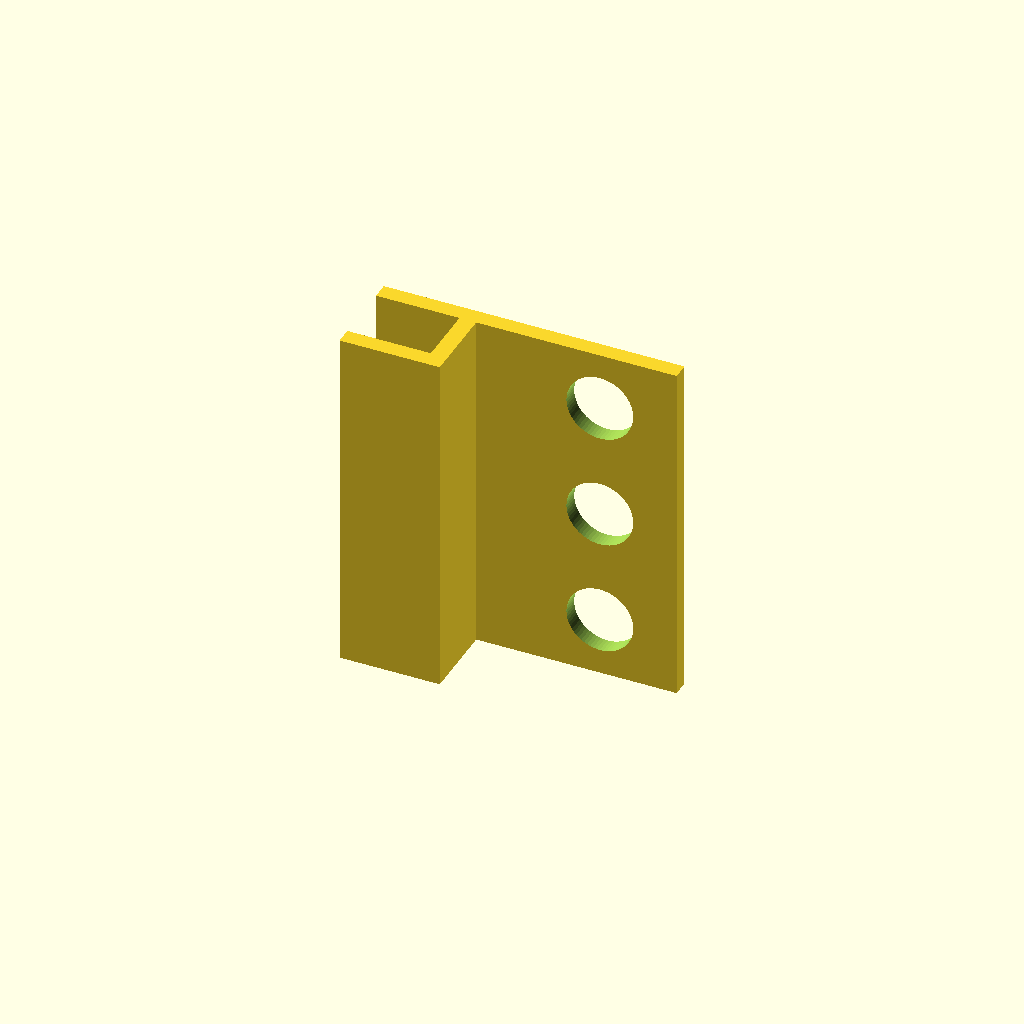
Cell 1: the model at its default parameters.
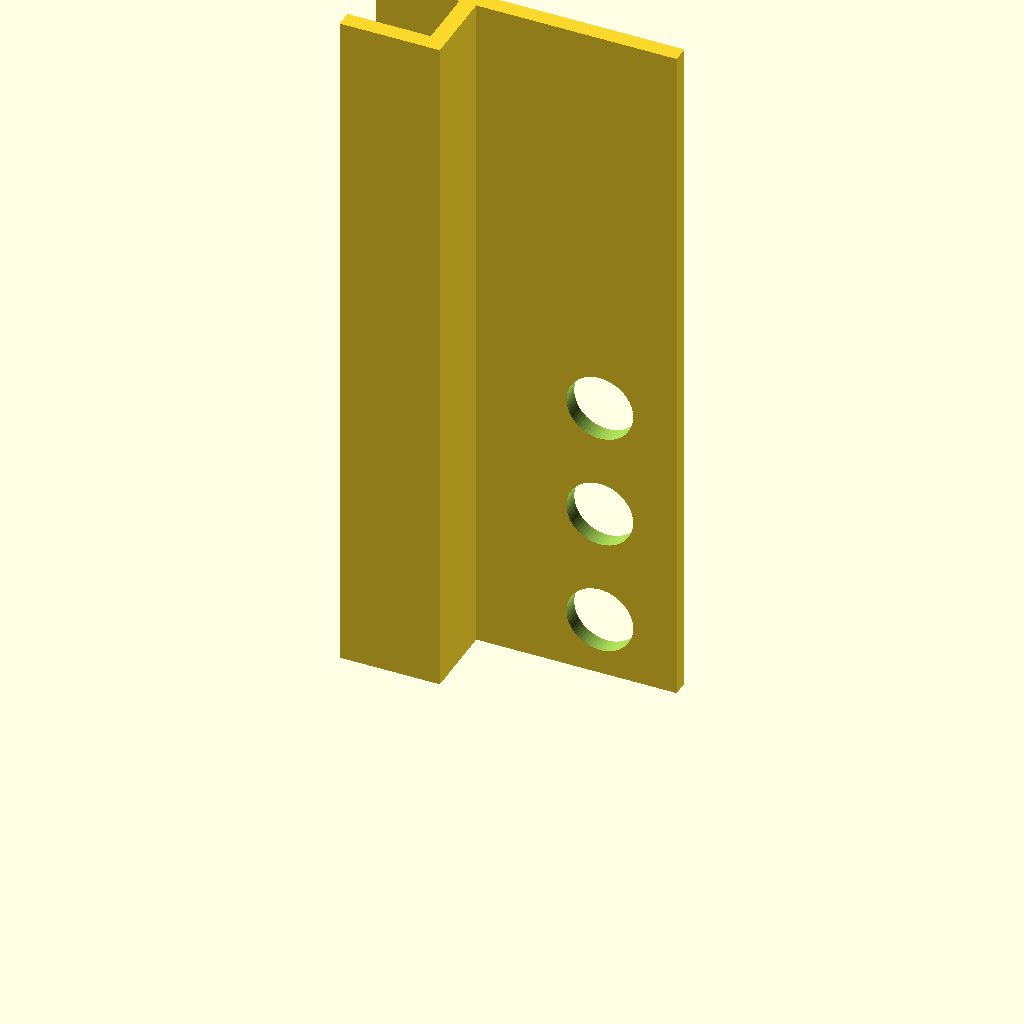
Cell 2: extrusion_length = 210 (everything else at default).
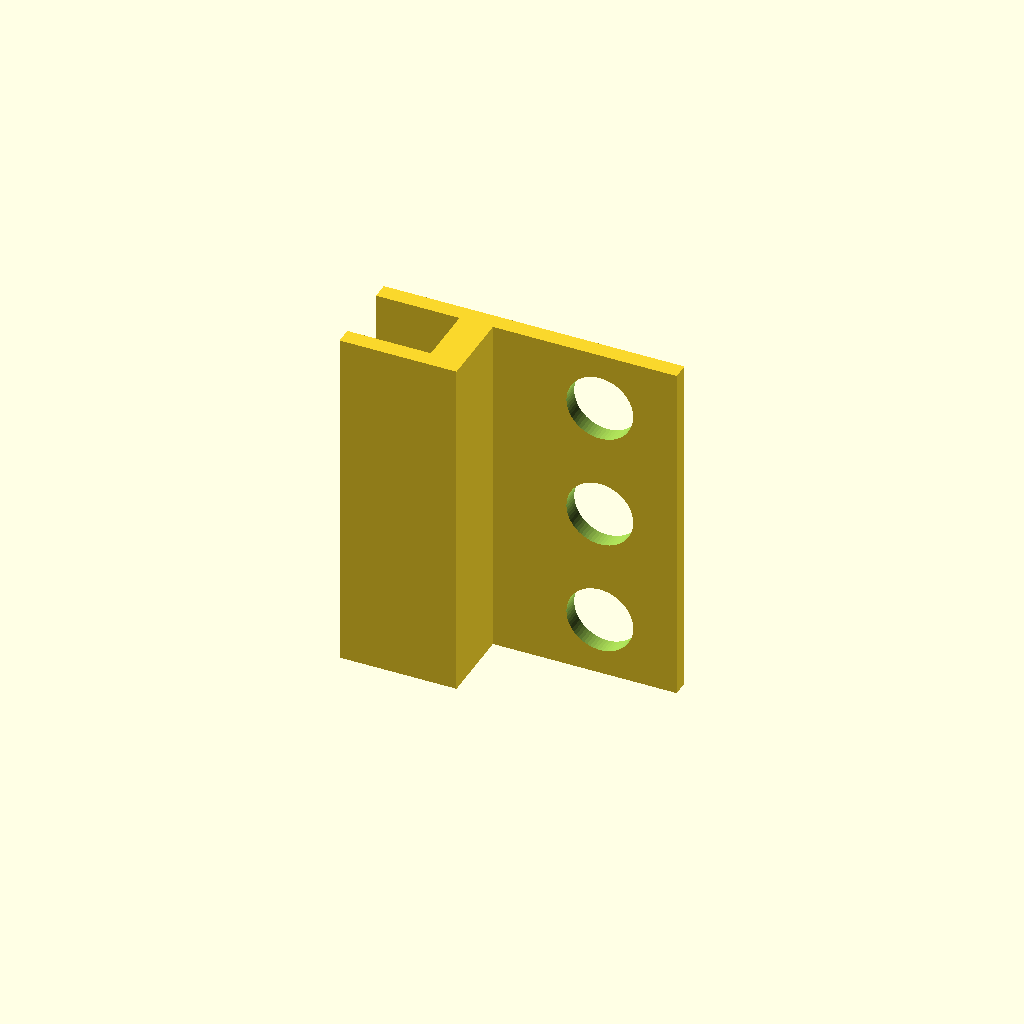
Cell 3: the same model with spine_x_max = 10.
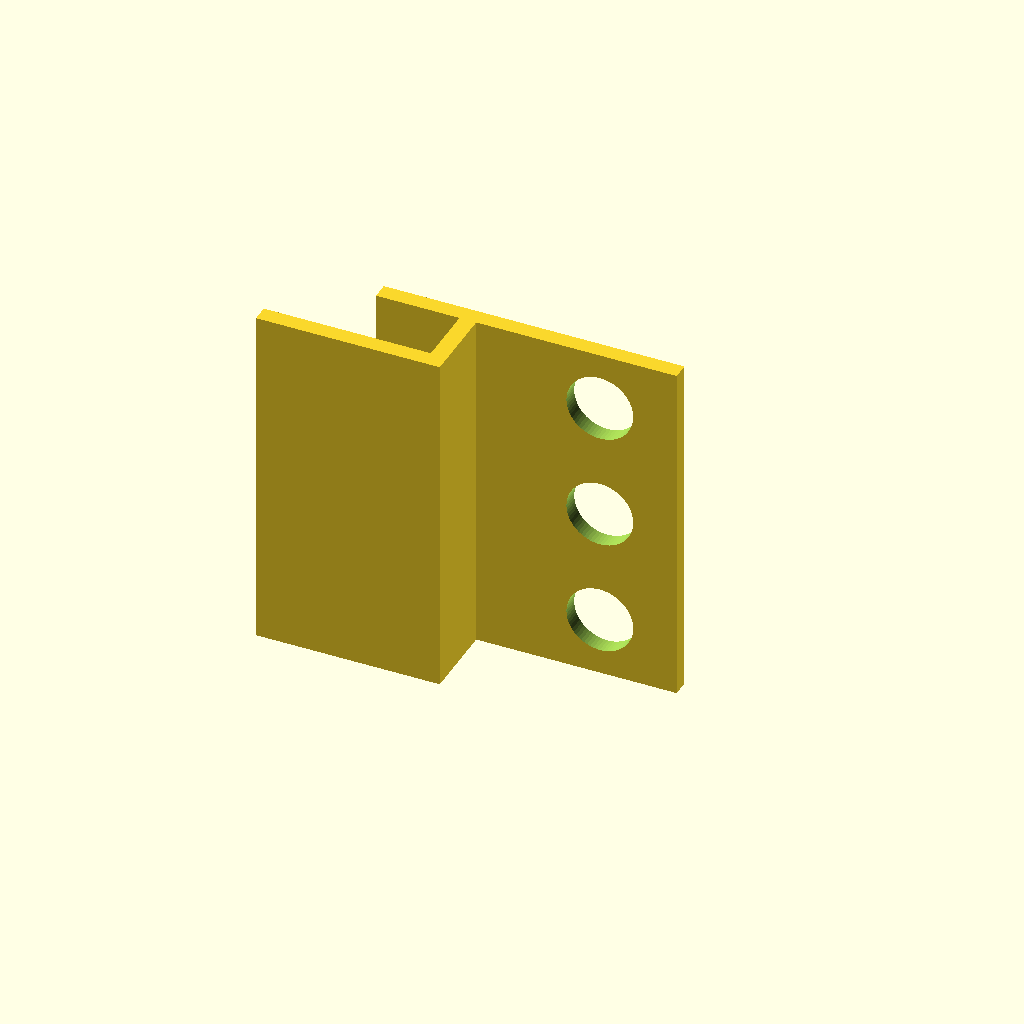
Cell 4: the same model with bottom_jaw_x_min = -50.
All cells are drawn from one camera (rotation 55°, 0°, 25°, orthographic, colour scheme Cornfield), so only the parameter changes between them.
The OpenSCAD source (bench/heldout/harness/bench/results/r4-qwen36-std/code/tiiny_Qwen_Qwen3.6-27B/shelf_pipette_holder_s1_a0.scad):
// Dimensions (mm)
shelf_thickness = 18;
extrusion_length = 105;

// Profile dimensions
spine_x_min = 0;
spine_x_max = 5;
spine_y_min = 0;
spine_y_max = 28.4;

bottom_jaw_x_min = -25;
bottom_jaw_x_max = 5;
bottom_jaw_y_min = 0;
bottom_jaw_y_max = 5;

top_jaw_arm_x_min = -25;
top_jaw_arm_x_max = 65;
top_jaw_arm_y_min = 23.4;
top_jaw_arm_y_max = 28.4;

// Hole parameters
hole_diameter = 20;
hole_radius = hole_diameter / 2;
hole_x = 42;
hole_z_positions = [17.5, 52.5, 87.5];

$fn = 64;

// Build the part
difference() {
    // Main body: extrude the C-shaped profile along Z
    linear_extrude(height = extrusion_length, convexity = 10) {
        union() {
            // Spine
            square([spine_x_max - spine_x_min, spine_y_max - spine_y_min], center = false);
            translate([spine_x_min, spine_y_min])
                square([spine_x_max - spine_x_min, spine_y_max - spine_y_min]);

            // Bottom jaw
            translate([bottom_jaw_x_min, bottom_jaw_y_min])
                square([bottom_jaw_x_max - bottom_jaw_x_min, bottom_jaw_y_max - bottom_jaw_y_min]);

            // Top jaw and arm
            translate([top_jaw_arm_x_min, top_jaw_arm_y_min])
                square([top_jaw_arm_x_max - top_jaw_arm_x_min, top_jaw_arm_y_max - top_jaw_arm_y_min]);
        }
    }

    // Three holes through the arm along Z
    for (z_pos = hole_z_positions) {
        translate([hole_x, 0, z_pos])
            rotate([90, 0, 0])
            cylinder(r = hole_radius, h = extrusion_length + 2, center = true);
    }
}
Parameter table extracted from the source (name, type, default, range or options):
shelf_thickness: number, default 18
extrusion_length: number, default 105
spine_x_min: number, default 0
spine_x_max: number, default 5
spine_y_min: number, default 0
spine_y_max: number, default 28.4
bottom_jaw_x_min: number, default -25
bottom_jaw_x_max: number, default 5
bottom_jaw_y_min: number, default 0
bottom_jaw_y_max: number, default 5
top_jaw_arm_x_min: number, default -25
top_jaw_arm_x_max: number, default 65
top_jaw_arm_y_min: number, default 23.4
top_jaw_arm_y_max: number, default 28.4
hole_diameter: number, default 20
hole_x: number, default 42
hole_z_positions: vector, default [17.5, 52.5, 87.5]
